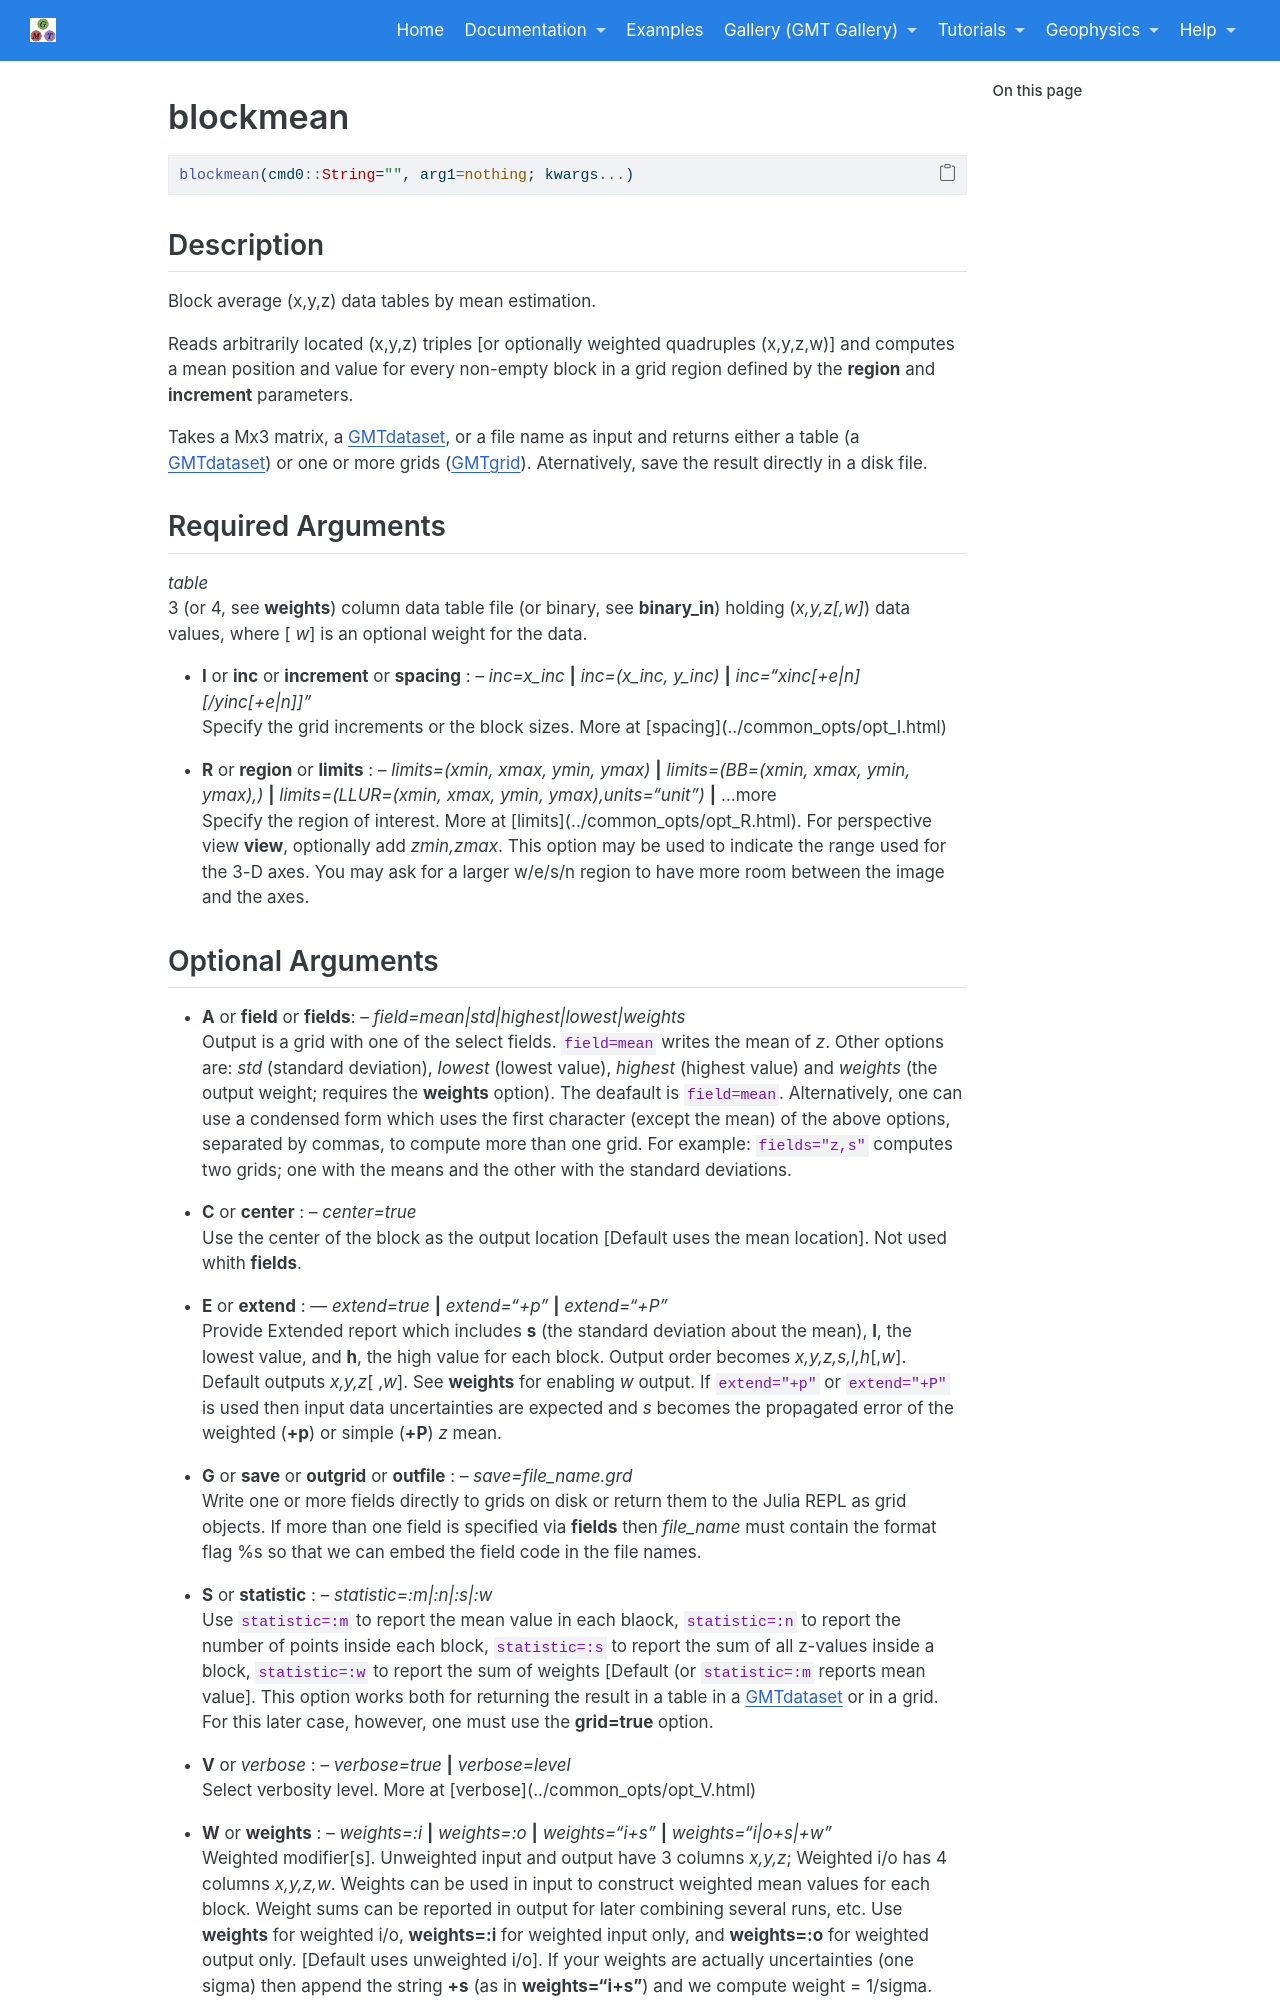

repository: joa-quim/GMTjl_doc · page: documentation/modules/blockmean.html · generator: jekyll

# blockmean

```julia
blockmean(cmd0::String="", arg1=nothing; kwargs...)
```

Description
-----------

Block average (x,y,z) data tables by mean estimation.

Reads arbitrarily located (x,y,z) triples [or optionally weighted quadruples (x,y,z,w)] and computes
a mean position and value for every non-empty block in a grid region defined by the **region** and **increment** parameters.

Takes a Mx3 matrix, a GMTdataset, or a file name as input and returns either a table (a GMTdataset) or one or more
grids (GMTgrid). Aternatively, save the result directly in a disk file.

Required Arguments
------------------

*table*\
    3 (or 4, see **weights**) column data table file (or binary, see **binary_in**) holding (*x,y,z[,w]*)
    data values, where [ *w*] is an optional weight for the data.

\textinput{common_opts/opt_I}

\textinput{common_opts/opt_R}
